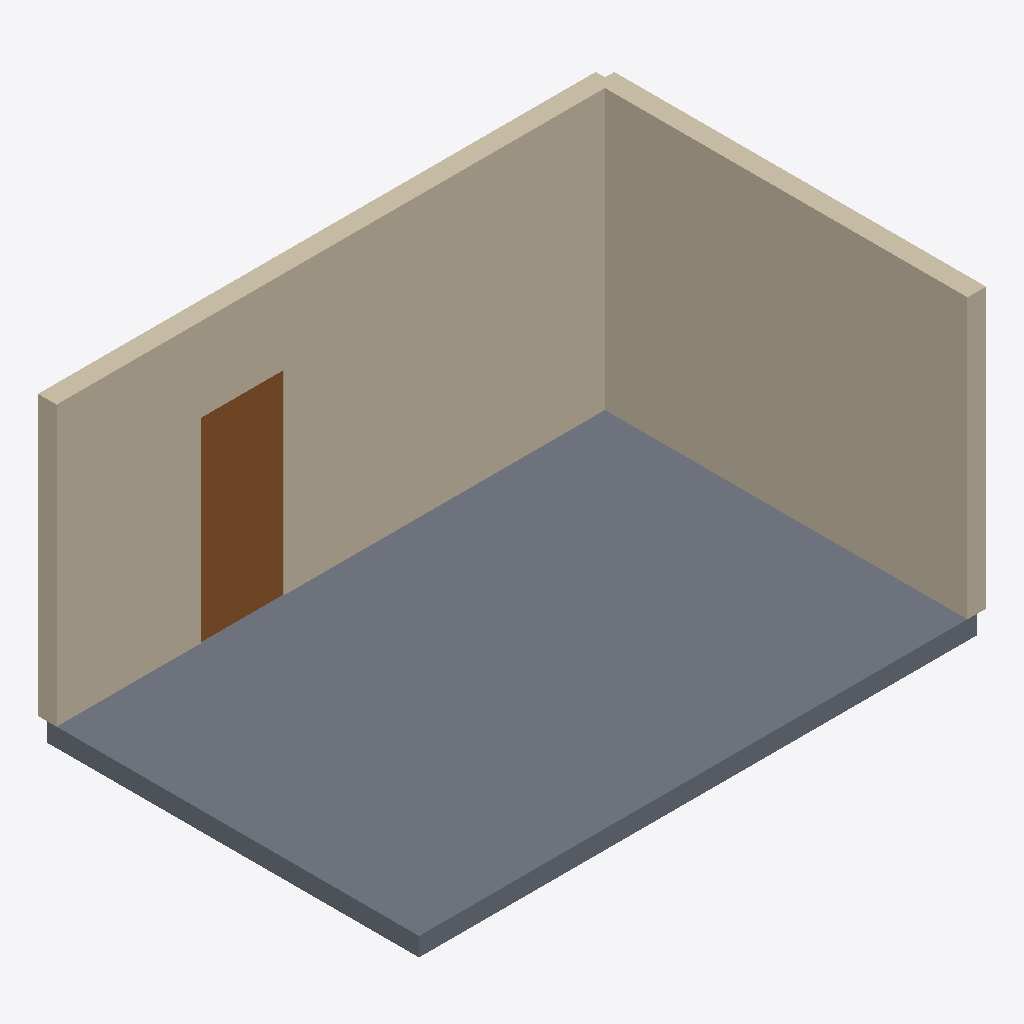
Isometric view of an IFC building model (IFC-SPF (STEP), schema IFC2X3, length unit metre), seen from the south-west, elements coloured by IFC class: 2 walls (beige), 1 slab (grey), 1 door (brown).
Extent 6.1 m × 4.1 m × 3.2 m (x, y, z). Storeys (1): Ground at 0.00 m. Elements (4): 2 IfcWallStandardCase, 1 IfcDoor, 1 IfcSlab.

HEADER;
FILE_DESCRIPTION(('ViewDefinition [CoordinationView_V2.0]'),'2;1');
FILE_NAME('model.ifc','2026-11-13T16:13:10.522',('OpenBIMStudio'),('OpenBIMStudio'),'OpenBIMStudio IFC writer','OpenBIMStudio','');
FILE_SCHEMA(('IFC2X3'));
ENDSEC;
DATA;
#14=IFCPROJECT('3hL36uRUnIhiVySKL1H19J',#5,'IFC2X3 sample',$,$,$,$,(#13),#10);
#17=IFCSITE('2$O5wJPEMR9zsVEbK66l$X',#5,'Site',$,$,#16,$,$,.ELEMENT.,$,$,$,$,$);
#20=IFCBUILDING('175sB26hwuGQutHWppdfoF',#5,'Building',$,$,#19,$,$,.ELEMENT.,$,$,$);
#25=IFCBUILDINGSTOREY('3HCIzAHHNtqNJppldWrnPY',#5,'Ground',$,$,#24,$,'Ground',.ELEMENT.,0.0);
#122=IFCSLAB('3fwH_Pxgc8z_svcLxg_Gum',#5,'Floor',$,'slab',#119,#121,'s1',.FLOOR.);
#38=IFCWALLSTANDARDCASE('2LZCkFHuAwziAF5OCGWMJw',#5,'Wall A',$,'wall',#35,#37,'w1');
#67=IFCWALLSTANDARDCASE('0aWEkSK4pDmIUr$obJUTbq',#5,'Wall B',$,'wall',#64,#66,'w2');
#99=IFCDOOR('17JTPxDA1OCE$RcwsSDXNc',#5,'Door 1',$,'door',#96,#98,'d1',2.1,0.9);
ENDSEC;
